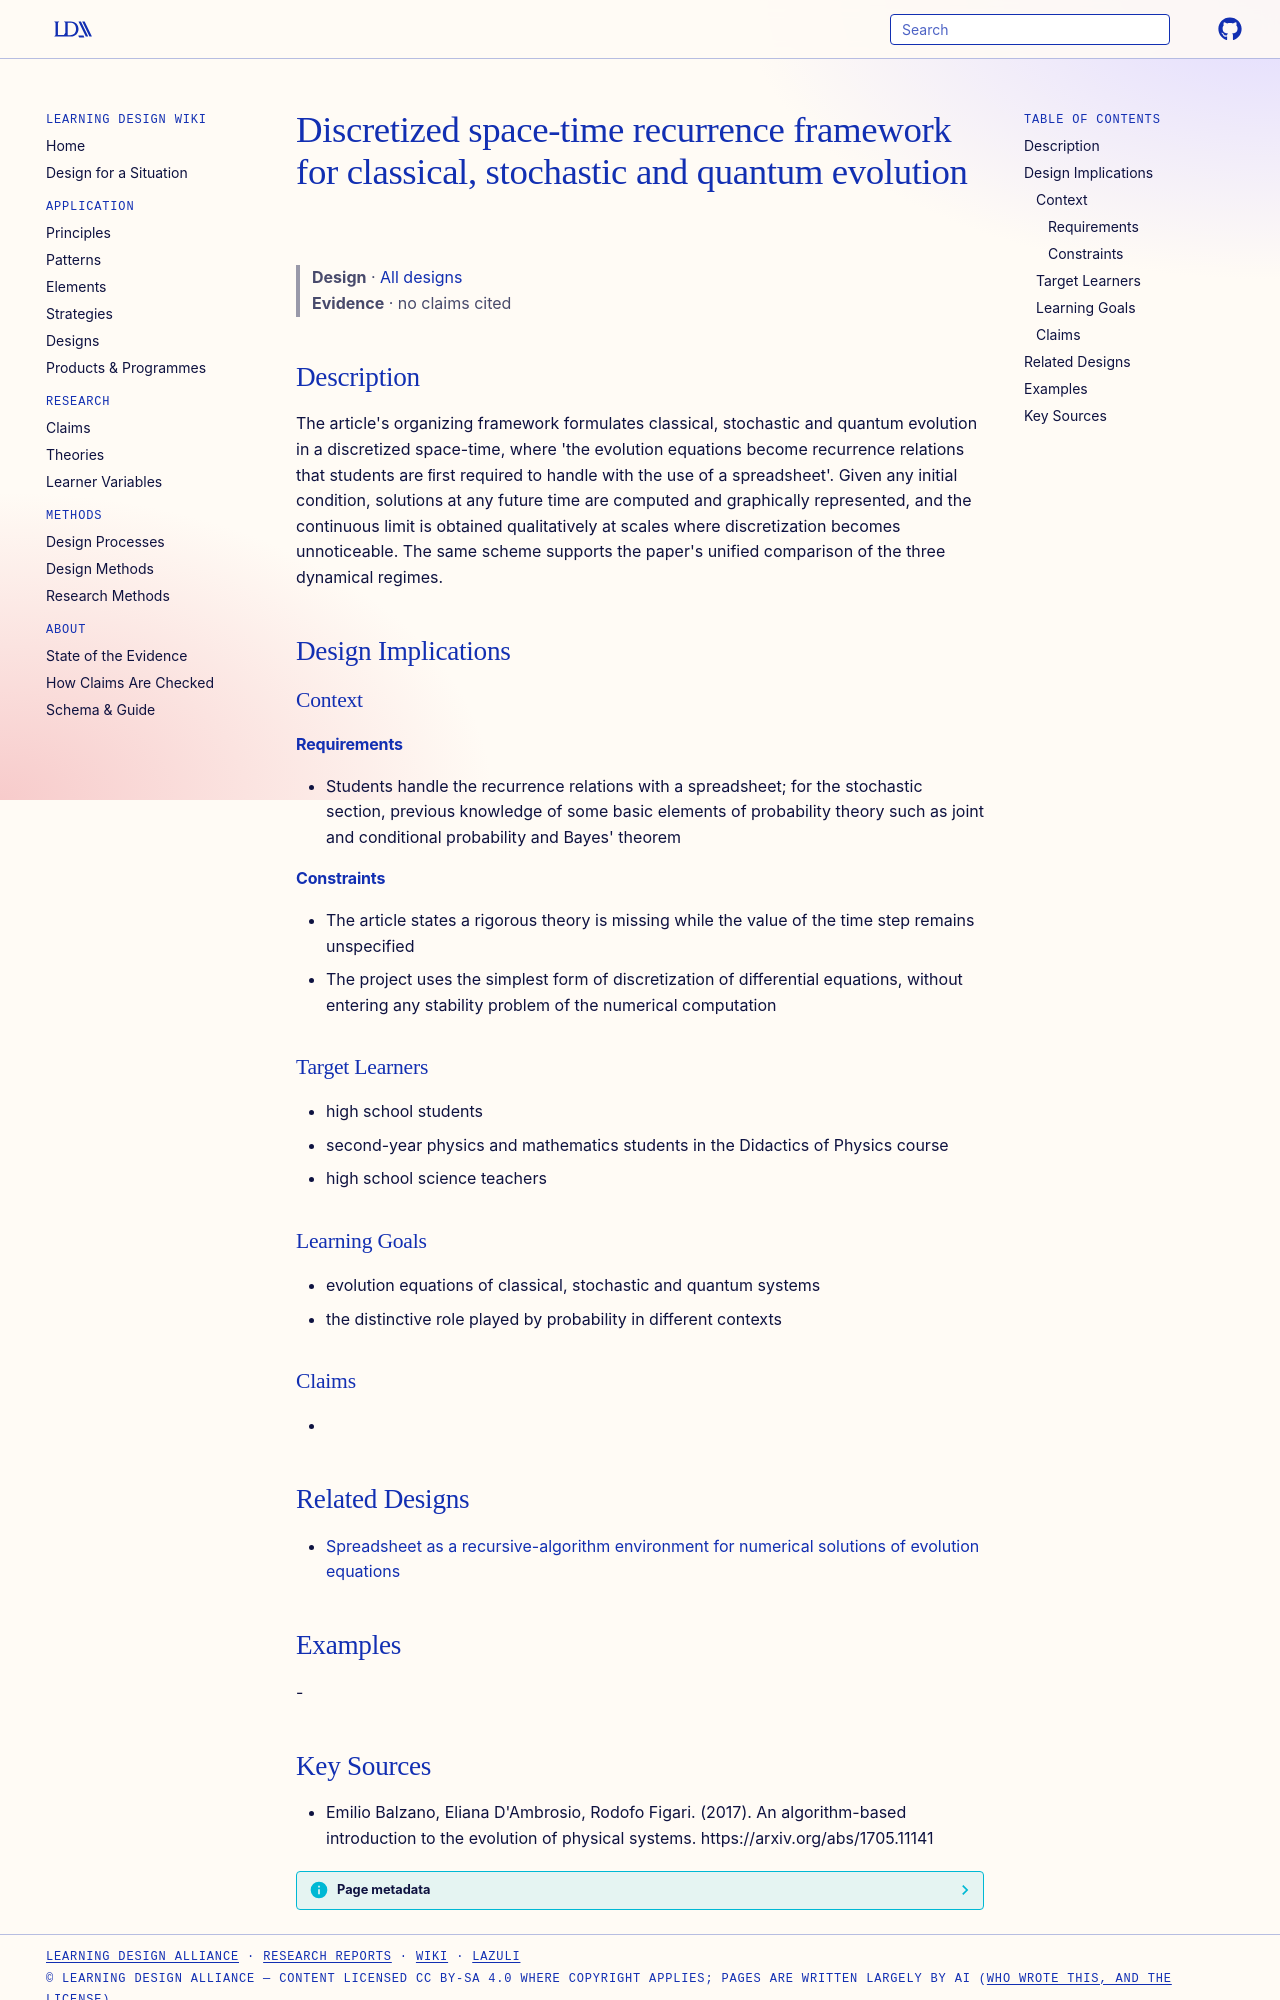

repository: Learning-Design-Alliance/learning-wiki · page: designs/discretized-space-time-recurrence-framework/index.html · generator: mkdocs

---
type: design
id: discretized-space-time-recurrence-framework
title: Discretized space-time recurrence framework for classical, stochastic and quantum evolution
description: "The article's organizing framework formulates classical, stochastic and quantum evolution in a discretized space-time, where 'the evolution equations become recurrence relations that students are ﬁrst required to hand..."
status: review
generated:
  by: "process:settle-candidates"
  at: 2026-11-17
sources:
  - id: emilio-balzano-2017
    resource: "https://arxiv.org/abs/1705.11141"
    title: "Emilio Balzano, Eliana D'Ambrosio, Rodofo Figari. (2017). An algorithm-based introduction to the evolution of physical systems. https://arxiv.org/abs/1705.11141"
    author: "Emilio Balzano, Eliana D'Ambrosio, Rodofo Figari"
---

# Discretized space-time recurrence framework for classical, stochastic and quantum evolution

> **Design** · [All designs](index.md)
> **Evidence** · no claims cited

## Description
The article's organizing framework formulates classical, stochastic and quantum evolution in a discretized space-time, where 'the evolution equations become recurrence relations that students are ﬁrst required to handle with the use of a spreadsheet'. Given any initial condition, solutions at any future time are computed and graphically represented, and the continuous limit is obtained qualitatively at scales where discretization becomes unnoticeable. The same scheme supports the paper's unified comparison of the three dynamical regimes.

## Design Implications

### Context
#### Requirements
- Students handle the recurrence relations with a spreadsheet; for the stochastic section, previous knowledge of some basic elements of probability theory such as joint and conditional probability and Bayes' theorem
#### Constraints
- The article states a rigorous theory is missing while the value of the time step remains unspecified
- The project uses the simplest form of discretization of differential equations, without entering any stability problem of the numerical computation

### Target Learners
- high school students
- second-year physics and mathematics students in the Didactics of Physics course
- high school science teachers

### Learning Goals
- evolution equations of classical, stochastic and quantum systems
- the distinctive role played by probability in different contexts

### Claims
- 

## Related Designs

- [Spreadsheet as a recursive-algorithm environment for numerical solutions of evolution equations](spreadsheet-recursive-evolution-equations.md)

## Examples
-
